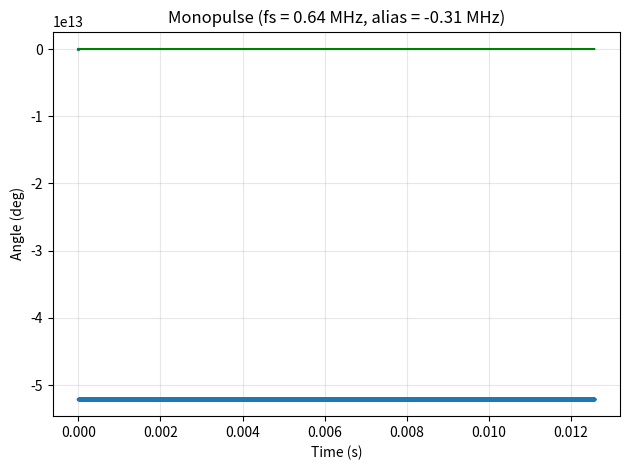

Python code for this plot:
#!/usr/bin/env python3
import numpy as np, matplotlib.pyplot as plt
from numpy.fft import fft, ifft

# ────────── user / array parameters ────────────────────────────────
c   = 3.0e8
fc  = 100e6                 # 100 MHz carrier
fs  = 0.643e6              # arbitrary sample-rate (60 MHz here)
N   = 4                     # ULA elements
n_samples = 8080
BW  = 4_000                 # desired BB BW (4 kHz)

theta_true = np.linspace(np.deg2rad(90), np.deg2rad(91), n_samples)
theta_err0 = np.deg2rad(0)
K_gain, EPS = .8, 1e-12

# ────────── helpers ────────────────────────────────────────────────
lam  = c / fc
d    = lam / 2
elem_idx = np.arange(N)
def array_phase(n, th):    # spatial phase at element n
    return -2*np.pi*(n[None, :]*d*np.sin(th[:, None]))/lam

def array_phase_scalar(n, th):    # spatial phase at element n
    return -2*np.pi*(n[None, :]*d*np.sin(th))/lam

def analytic_signal_mix(x, fs, fc, BW):
    """
    Analytic signal from real x[n] by complex mixing & FFT low-pass.
    Works for any fs (incl. severe undersampling).
    """
    N = x.size
    t = np.arange(N) / fs

    fa = fc - np.round(fc/fs)*fs       # alias frequency (Hz)
    mix = x * np.exp(-1j*2*np.pi*fa*t) # shift alias to 0 Hz

    Z = fft(mix)
    freqs = np.fft.fftfreq(N, 1/fs)
    Z[np.abs(freqs) > BW/2] = 0        # ideal LPF
    z = ifft(Z)
    return z

# ────────── build real RF data (row = element) ─────────────────────

phi_spatial = array_phase(elem_idx, theta_true)

fa = fc - np.round(fc/fs)*fs            # alias (−20 MHz for 60 MHz fs)
t  = np.arange(n_samples) / fs
v_rf = np.cos(2*np.pi*fa*t[:, None] + phi_spatial)  # shape (N, n_samples)

# ────────── convert every channel to I/Q envelope ──────────────────
x_complex = np.vstack([analytic_signal_mix(v_rf[:,n], fs, fc, BW)
                       for n in range(N)])

# ────────── monopulse tracker ──────────────────────────────────────
theta_steer = theta_true[0] + theta_err0
mask_lr     = np.r_[np.ones(N//2), -np.ones(N-N//2)]
theta_hist  = np.empty(n_samples)

for k in range(n_samples):
    theta_hist[k] = theta_steer
    x   = x_complex[:, k]
    w   = np.exp(-1j*array_phase_scalar(elem_idx, theta_steer))
    sum_c  = np.sum(w*x)
    diff_c = np.sum(mask_lr*w*x)
    eps = np.imag(diff_c/(sum_c+EPS)) * lam /(2*np.pi*d*np.cos(theta_steer))
    theta_steer += K_gain*eps

# ────────── plot result ────────────────────────────────────────────
t_sec = np.arange(n_samples)/fs
plt.plot(t_sec, np.rad2deg(theta_hist), '.', ms=3, label='estimate')
#plt.hlines(np.rad2deg(theta_true), 0, t_sec[-1], colors='k', ls='--')
plt.plot(t_sec, np.rad2deg(theta_true), 'g', label='estimate')
plt.xlabel('Time (s)'); plt.ylabel('Angle (deg)')
#plt.ylim(20,60); 
plt.grid(alpha=.3)
plt.title(f'Monopulse (fs = {fs/1e6:.2f} MHz, alias = {fa/1e6:.2f} MHz)')
plt.tight_layout(); plt.show()
